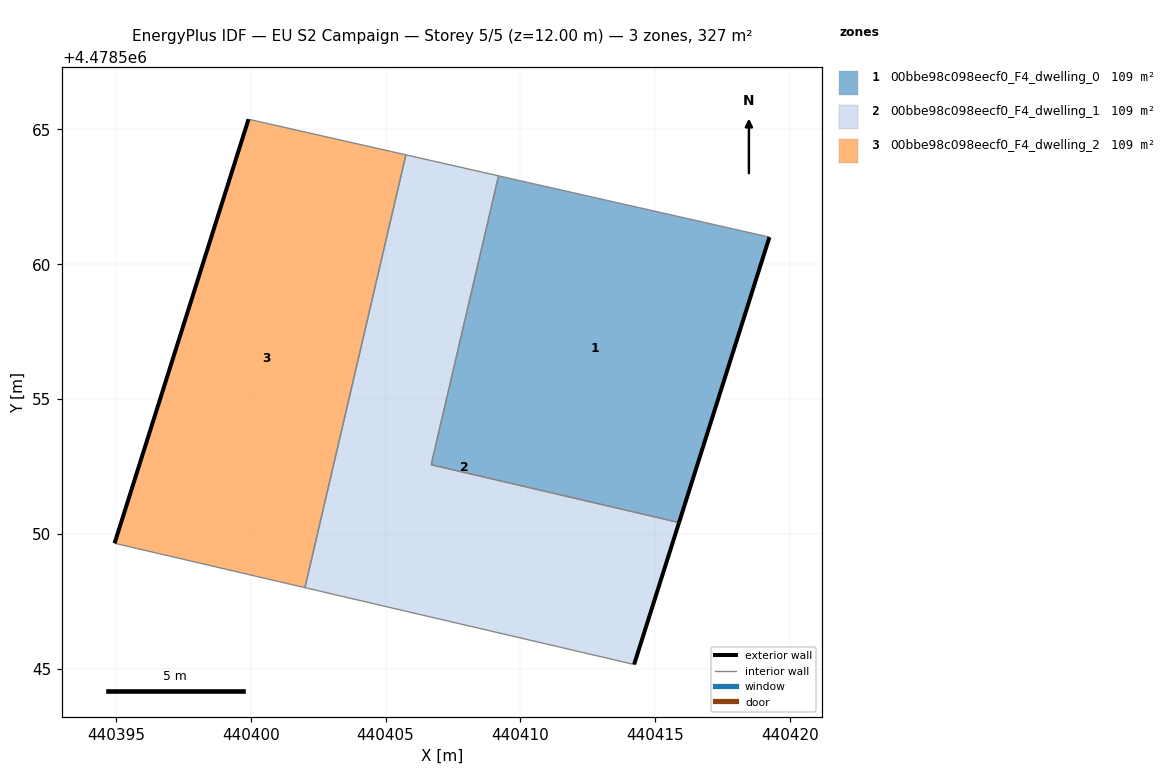
=== STOREY PLAN SPEC (per zone: floor XY polygon, exterior-wall plan segments, windows/doors) ===
zone 1: 00bbe98c098eecf0_F4_dwelling_0  (108.9 m²)
  floor: (440415.88, 4478550.42) (440419.23, 4478561.01) (440409.19, 4478563.28) (440406.69, 4478552.57)
  exterior wall: (440419.23, 4478561.01) – (440415.88, 4478550.42)  [11.1 m]
  interior walls: 3
zone 2: 00bbe98c098eecf0_F4_dwelling_1  (108.9 m²)
  floor: (440414.22, 4478545.16) (440415.88, 4478550.42) (440406.69, 4478552.57) (440409.19, 4478563.28) (440405.76, 4478564.06) (440402.01, 4478548.01)
  exterior wall: (440415.88, 4478550.42) – (440414.22, 4478545.16)  [5.5 m]
  interior walls: 5
zone 3: 00bbe98c098eecf0_F4_dwelling_2  (108.9 m²)
  floor: (440402.01, 4478548.01) (440405.76, 4478564.06) (440399.92, 4478565.38) (440394.95, 4478549.66)
  exterior wall: (440394.95, 4478549.66) – (440399.92, 4478565.38)  [16.5 m]
  interior walls: 3

=== DERIVED (storey summary) ===
Building: EU S2 Campaign
Storey: 5 of 5  (floor level z = 12.00 m)
Storey gross floor area: 326.6 m²
Zones on this storey: 3
  - 00bbe98c098eecf0_F4_dwelling_0: floor 108.9 m²; exterior wall 11.1 m (33.3 m²); WWR 0.0%
  - 00bbe98c098eecf0_F4_dwelling_1: floor 108.9 m²; exterior wall 5.5 m (16.6 m²); WWR 0.0%
  - 00bbe98c098eecf0_F4_dwelling_2: floor 108.9 m²; exterior wall 16.5 m (49.5 m²); WWR 0.0%
Zone adjacency (shared interzone walls):
  - 00bbe98c098eecf0_F4_dwelling_0 ↔ 00bbe98c098eecf0_F4_dwelling_1
  - 00bbe98c098eecf0_F4_dwelling_1 ↔ 00bbe98c098eecf0_F4_dwelling_2